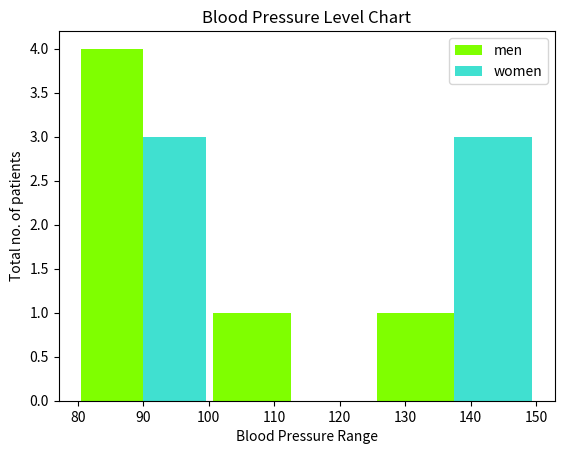

Recreate this plot in Python.
import matplotlib.pyplot as plt

blood_pressure_men = [80, 95, 98, 90, 123, 135, 162, 199]
blood_pressure_women = [132, 142, 127, 193, 176, 90, 85, 87]

type = [blood_pressure_men, blood_pressure_women]
colors = ['Chartreuse', 'Turquoise']
label = ['men', 'women']
bins = [80, 100, 125, 150]
plt.xlabel("Blood Pressure Range")
plt.ylabel("Total no. of patients")

plt.hist(type, bins=bins, rwidth=0.95, color=colors,
         label=label, orientation='vertical')
plt.title("Blood Pressure Level Chart")
plt.legend()
plt.show()